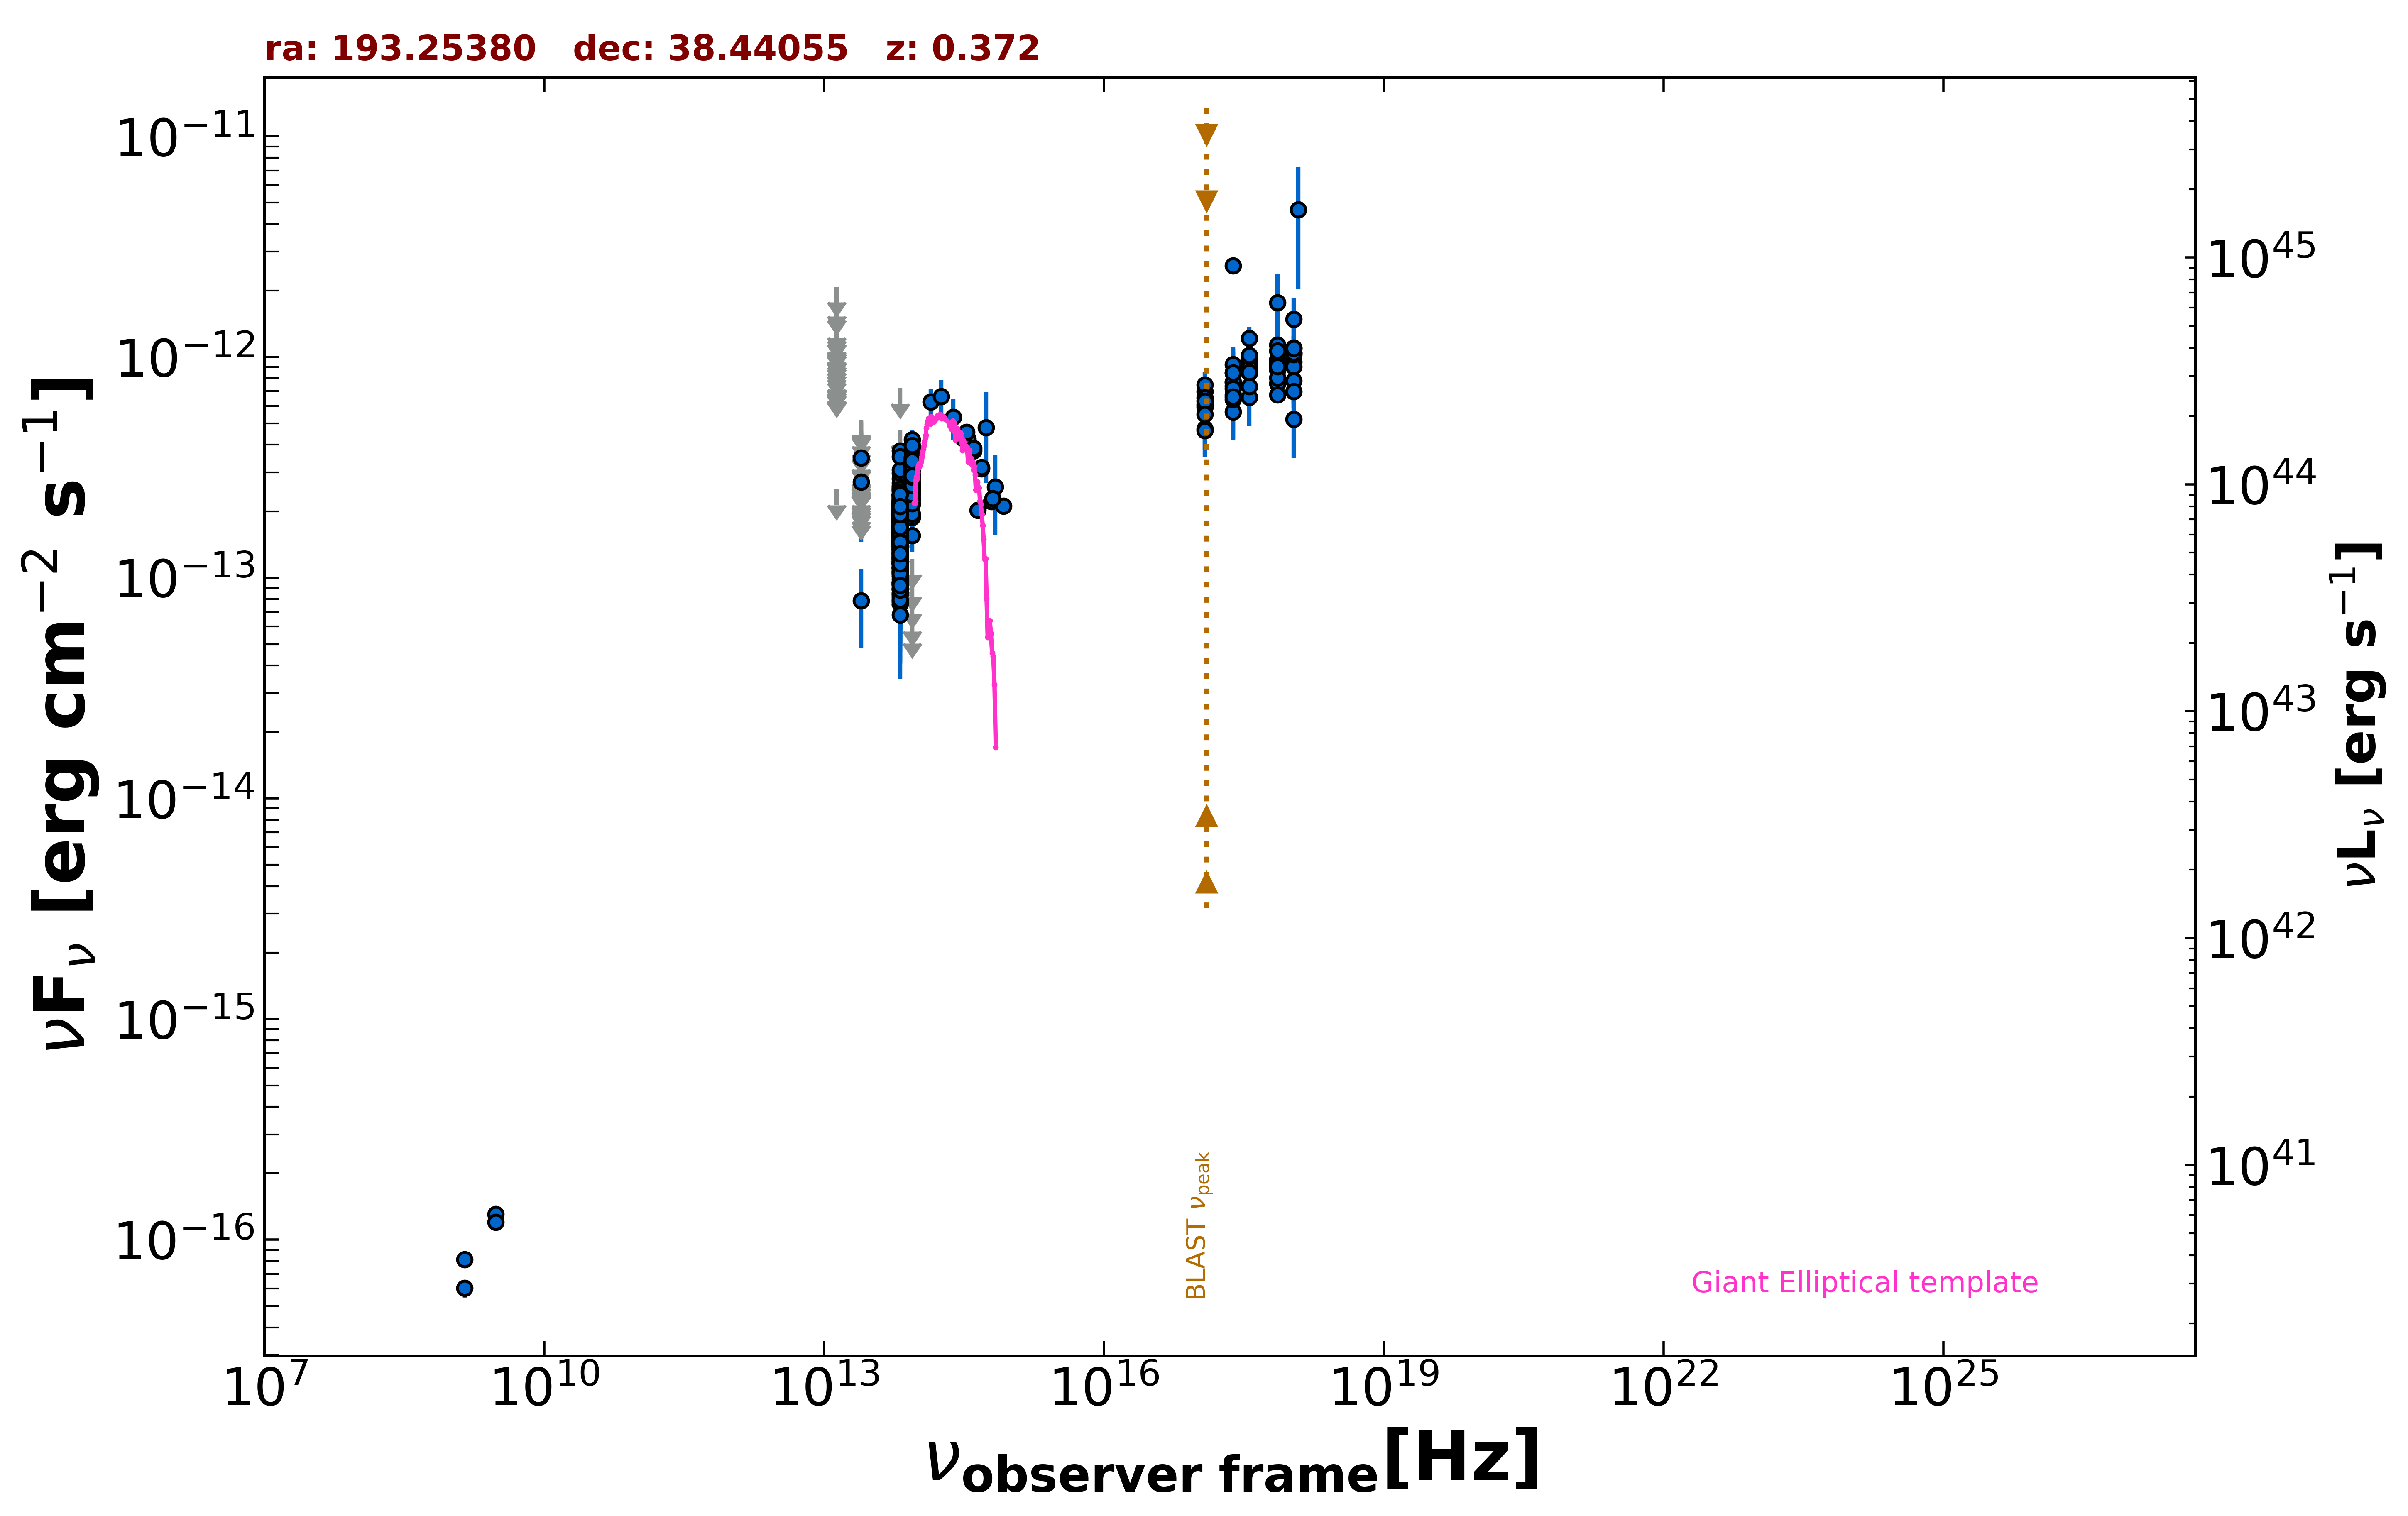

The table this chart was drawn from, first rows:
freq., flux, err_flux, MJD_start, MJD_end, flag, catalog, reference
1.400e+09, 8.134e-17, 2.030e-18, 55000, 55000, , FIRST, White et al. 1997  ApJ  475 479
1.400e+09, 6.020e-17, 5.600e-18, 55000, 55000, , NVSS, Condon et al. 1998  AJ  115  1693
3.000e+09, 1.302e-16, 8.400e-18, 55000, 55000, , VLASSQL, Gordon et al. 2021  ApJS  255  30
3.000e+09, 1.200e-16, 7.200e-18, 55000, 55000, , VLASSQL, Gordon et al. 2021  ApJS  255  30
2.418e+17, 7.664e-13, 3.428e-13, 55000, 55000, , XMMSL2, Saxton et al. 2008  A&A  480  611
7.253e+17, 1.765e-12, 6.185e-13, 55000, 55000, , XMMSL2, Saxton et al. 2008  A&A  480  611
1.209e+18, 4.645e-12, 2.619e-12, 55000, 55000, , XMMSL2, Saxton et al. 2008  A&A  480  611
2.418e+17, 2.589e-12, 1.765e-13, 55000, 55000, , RASS, Boller et al. 2016  A&A  103  1
2.418e+17, 7.379e-13, 2.850e-14, 55891, 57689, , 1OUSX, Giommi et al. in preparation
1.209e+17, 6.084e-13, 2.475e-14, 55891, 57689, , 1OUSX, Giommi et al. in preparation
3.627e+17, 8.674e-13, 3.230e-14, 55891, 57689, , 1OUSX, Giommi et al. in preparation
7.253e+17, 8.740e-13, 2.090e-14, 55891, 57689, , 1OUSX, Giommi et al. in preparation
1.088e+18, 9.488e-13, 4.610e-14, 55891, 57689, , 1OUSX, Giommi et al. in preparation
7.253e+17, 9.747e-13, 2.435e-14, 55000, 55000, , 2SXPS, Evans et al. 2020  ApJS  247  54
1.209e+17, 6.986e-13, 3.025e-14, 55000, 55000, , 2SXPS, Evans et al. 2020  ApJS  247  54
3.627e+17, 1.018e-12, 4.005e-14, 55000, 55000, , 2SXPS, Evans et al. 2020  ApJS  247  54
1.088e+18, 1.102e-12, 5.600e-14, 55000, 55000, , 2SXPS, Evans et al. 2020  ApJS  247  54
1.389e+14, 6.270e-13, 9.040e-14, 55000, 55000, , 2MASS, Skrutskie et al. 2006  AJ  131  1163
1.804e+14, 6.627e-13, 1.221e-13, 55000, 55000, , 2MASS, Skrutskie et al. 2006  AJ  131  1163
2.427e+14, 5.331e-13, 1.103e-13, 55000, 55000, , 2MASS, Skrutskie et al. 2006  AJ  131  1163
8.817e+13, 2.551e-13, 2.350e-15, 55000, 55000, , UNWISE, Schlafly et al. 2019  ApJS  240  30
6.517e+13, 1.646e-13, 3.150e-15, 55000, 55000, , UNWISE, Schlafly et al. 2019  ApJS  240  30
8.817e+13, 3.045e-13, 9.000e-15, 55000, 55000, , WISE, Wright et al. 2010  AJ  140  1868
6.517e+13, 1.781e-13, 8.200e-15, 55000, 55000, , WISE, Wright et al. 2010  AJ  140  1868
2.498e+13, 7.862e-14, 3.056e-14, 55000, 55000, , WISE, Wright et al. 2010  AJ  140  1868
1.363e+13, 2.507e-13, 0.000e+00, 55000, 55000, UL, WISE, Wright et al. 2010  AJ  140  1868
8.817e+13, 3.474e-13, 2.405e-14, 57372, 57372, , NEOWISE, Mainzer et al. 2014  ApJ  792  30
6.517e+13, 1.933e-13, 3.420e-14, 57372, 57372, , NEOWISE, Mainzer et al. 2014  ApJ  792  30
8.817e+13, 3.788e-13, 2.655e-14, 57372, 57372, , NEOWISE, Mainzer et al. 2014  ApJ  792  30
6.517e+13, 1.408e-13, 3.340e-14, 57372, 57372, , NEOWISE, Mainzer et al. 2014  ApJ  792  30
8.817e+13, 3.284e-13, 3.395e-14, 57372, 57372, , NEOWISE, Mainzer et al. 2014  ApJ  792  30
6.517e+13, 1.323e-13, 2.935e-14, 57372, 57372, , NEOWISE, Mainzer et al. 2014  ApJ  792  30
8.817e+13, 2.457e-13, 2.520e-14, 57372, 57372, , NEOWISE, Mainzer et al. 2014  ApJ  792  30
6.517e+13, 1.826e-13, 3.675e-14, 57372, 57372, , NEOWISE, Mainzer et al. 2014  ApJ  792  30
8.817e+13, 2.933e-13, 3.245e-14, 57373, 57373, , NEOWISE, Mainzer et al. 2014  ApJ  792  30
6.517e+13, 1.122e-13, 3.829e-14, 57373, 57373, , NEOWISE, Mainzer et al. 2014  ApJ  792  30
8.817e+13, 1.881e-13, 2.120e-14, 57373, 57373, , NEOWISE, Mainzer et al. 2014  ApJ  792  30
6.517e+13, 8.975e-14, 0.000e+00, 57373, 57373, UL, NEOWISE, Mainzer et al. 2014  ApJ  792  30
8.817e+13, 3.327e-13, 2.395e-14, 57373, 57373, , NEOWISE, Mainzer et al. 2014  ApJ  792  30
6.517e+13, 1.429e-13, 3.740e-14, 57373, 57373, , NEOWISE, Mainzer et al. 2014  ApJ  792  30
8.817e+13, 2.573e-13, 3.830e-14, 57373, 57373, , NEOWISE, Mainzer et al. 2014  ApJ  792  30
6.517e+13, 1.406e-13, 3.465e-14, 57373, 57373, , NEOWISE, Mainzer et al. 2014  ApJ  792  30
8.817e+13, 2.653e-13, 3.330e-14, 57372, 57372, , NEOWISE, Mainzer et al. 2014  ApJ  792  30
6.517e+13, 7.632e-14, 3.565e-14, 57372, 57372, , NEOWISE, Mainzer et al. 2014  ApJ  792  30
8.817e+13, 2.960e-13, 2.375e-14, 57373, 57373, , NEOWISE, Mainzer et al. 2014  ApJ  792  30
6.517e+13, 1.742e-13, 4.380e-14, 57373, 57373, , NEOWISE, Mainzer et al. 2014  ApJ  792  30
8.817e+13, 3.645e-13, 2.485e-14, 57373, 57373, , NEOWISE, Mainzer et al. 2014  ApJ  792  30
6.517e+13, 1.462e-13, 3.455e-14, 57373, 57373, , NEOWISE, Mainzer et al. 2014  ApJ  792  30
8.817e+13, 2.895e-13, 2.345e-14, 57373, 57373, , NEOWISE, Mainzer et al. 2014  ApJ  792  30
6.517e+13, 1.362e-13, 3.280e-14, 57373, 57373, , NEOWISE, Mainzer et al. 2014  ApJ  792  30
8.817e+13, 2.783e-13, 2.490e-14, 57372, 57372, , NEOWISE, Mainzer et al. 2014  ApJ  792  30
6.517e+13, 1.606e-13, 3.730e-14, 57372, 57372, , NEOWISE, Mainzer et al. 2014  ApJ  792  30
8.817e+13, 3.898e-13, 2.730e-14, 57373, 57373, , NEOWISE, Mainzer et al. 2014  ApJ  792  30
6.517e+13, 1.971e-13, 3.580e-14, 57373, 57373, , NEOWISE, Mainzer et al. 2014  ApJ  792  30
8.817e+13, 3.487e-13, 2.540e-14, 57372, 57372, , NEOWISE, Mainzer et al. 2014  ApJ  792  30
6.517e+13, 1.841e-13, 3.325e-14, 57372, 57372, , NEOWISE, Mainzer et al. 2014  ApJ  792  30
8.817e+13, 3.395e-13, 3.100e-14, 57900, 57900, , NEOWISE, Mainzer et al. 2014  ApJ  792  30
6.517e+13, 1.858e-13, 3.390e-14, 57900, 57900, , NEOWISE, Mainzer et al. 2014  ApJ  792  30
8.817e+13, 3.439e-13, 3.330e-14, 57899, 57899, , NEOWISE, Mainzer et al. 2014  ApJ  792  30
6.517e+13, 1.713e-13, 4.810e-14, 57899, 57899, , NEOWISE, Mainzer et al. 2014  ApJ  792  30
... 815 more rows
